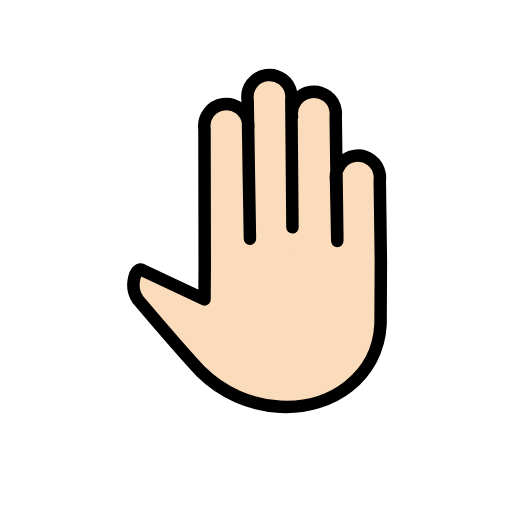
t = 0.00 s
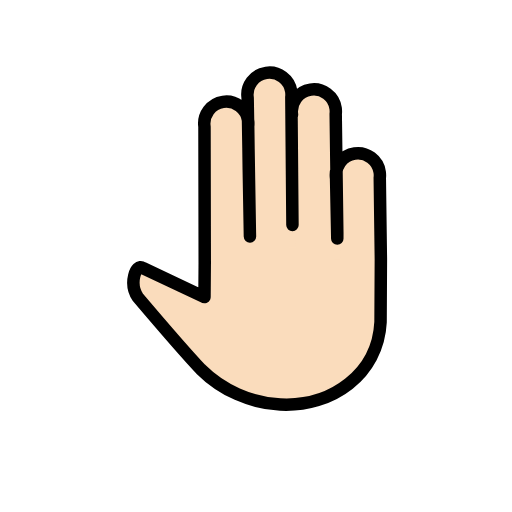
t = 0.48 s
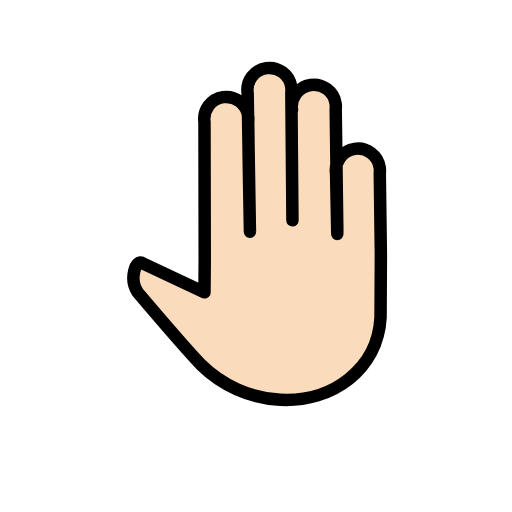
t = 1.43 s
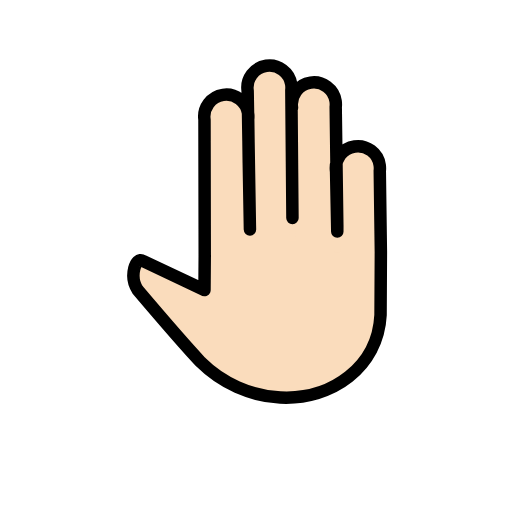
t = 1.90 s
t = 2.38 s: frame unchanged from t = 1.43 s, image omitted
t = 3.33 s: frame unchanged from t = 0.48 s, image omitted

The animated SVG that drew these frames (rendered in a browser with its animation timeline set to each time). Animation: 1 SMIL element (animateTransform=1); one cycle of 3.80 s, repeats indefinitely.

<?xml version='1.0' encoding='utf-8'?>
<svg xmlns="http://www.w3.org/2000/svg" id="emoji" viewBox="-5 -5 82 82" width="200" height="200" role="img">
  <title>OpenMoji: raised back of hand: light skin tone</title><g><g id="color" />
  <g id="hair" />
  <g id="skin">
    <path fill="#fadcbc" stroke="#fadcbc" d="M41.7659,13.7375c-0.284-1.9293,1.0499-3.7236,2.9792-4.0075c1.9293-0.284,3.7236,1.0498,4.0075,2.9792 c0.0455,0.3093,0.0498,0.6232,0.0126,0.9336l0.2571,18.9983l-0.0217,4.3248L48.8247,23.967 c-0.284-1.9293,1.0499-3.7236,2.9792-4.0075s3.7236,1.0498,4.0075,2.9792c0.0455,0.3093,0.0498,0.6232,0.0126,0.9336L56,36.8711 l-0.0526,10.0853c-0.4248,8.3102-7.7519,13.6293-16.06,13.2046c-4.7918-0.2654-9.32-2.2781-12.7278-5.6572 C24.2418,51.4134,17.074,42.969,17.074,42.969c-1.4629-2.1582-0.3282-5.4939,0.8007-4.6726l9.8756,4.6509l0.0389-5.3996 l-0.0389,5.3996l0.0389-5.3996l-0.0395-21.8505c-0.284-1.9293,1.0499-3.7236,2.9792-4.0075s3.7236,1.0498,4.0075,2.9792 c0.0455,0.3093,0.0498,0.6232,0.0126,0.9336l0.0947,6.9994l0.1861,10.6365l-0.3671-22.1928 c-0.284-1.9293,1.0499-3.7236,2.9792-4.0075c1.9293-0.284,3.7236,1.0498,4.0075,2.9792c0.0455,0.3093,0.0498,0.6232,0.0126,0.9336 l0.2064,24.016" />
  </g>
  <g id="skin-shadow" />
  <g id="line">
    <path fill="none" stroke="#000000" stroke-linecap="round" stroke-linejoin="round" stroke-width="2" d="M41.7659,13.7375 c-0.284-1.9293,1.0499-3.7236,2.9792-4.0075c1.9293-0.284,3.7236,1.0498,4.0075,2.9792c0.0455,0.3093,0.0498,0.6232,0.0126,0.9336 l0.2571,18.9983l-0.0048,0.9513l-0.1928-9.6253c-0.284-1.9293,1.0499-3.7236,2.9792-4.0075s3.7236,1.0498,4.0075,2.9792 c0.0455,0.3093,0.0498,0.6232,0.0126,0.9336L56,36.8711l-0.0526,10.0853c-0.4248,8.3102-7.7519,13.6293-16.06,13.2046 c-4.7918-0.2654-9.32-2.2781-12.7278-5.6572C24.2418,51.4134,17.074,42.969,17.074,42.969 c-1.4629-2.1582-0.3282-5.4939,0.8007-4.6726l9.8756,4.6509l0.0389-5.3996l-0.0389,5.3996l0.0389-5.3996l-0.0395-21.8505 c-0.284-1.9293,1.0499-3.7236,2.9792-4.0075s3.7236,1.0498,4.0075,2.9792c0.0455,0.3093,0.0498,0.6232,0.0126,0.9336l0.0947,6.9994 l0.1861,10.6365l-0.3671-22.1928c-0.284-1.9293,1.0499-3.7236,2.9792-4.0075c1.9293-0.284,3.7236,1.0498,4.0075,2.9792 c0.0455,0.3093,0.0498,0.6232,0.0126,0.9336l0.1758,20.4538" />
  </g>
<animateTransform attributeName="transform" type="translate" values="0 0;0 -1.5;0 0" dur="3.8s" repeatCount="indefinite" /></g></svg>
